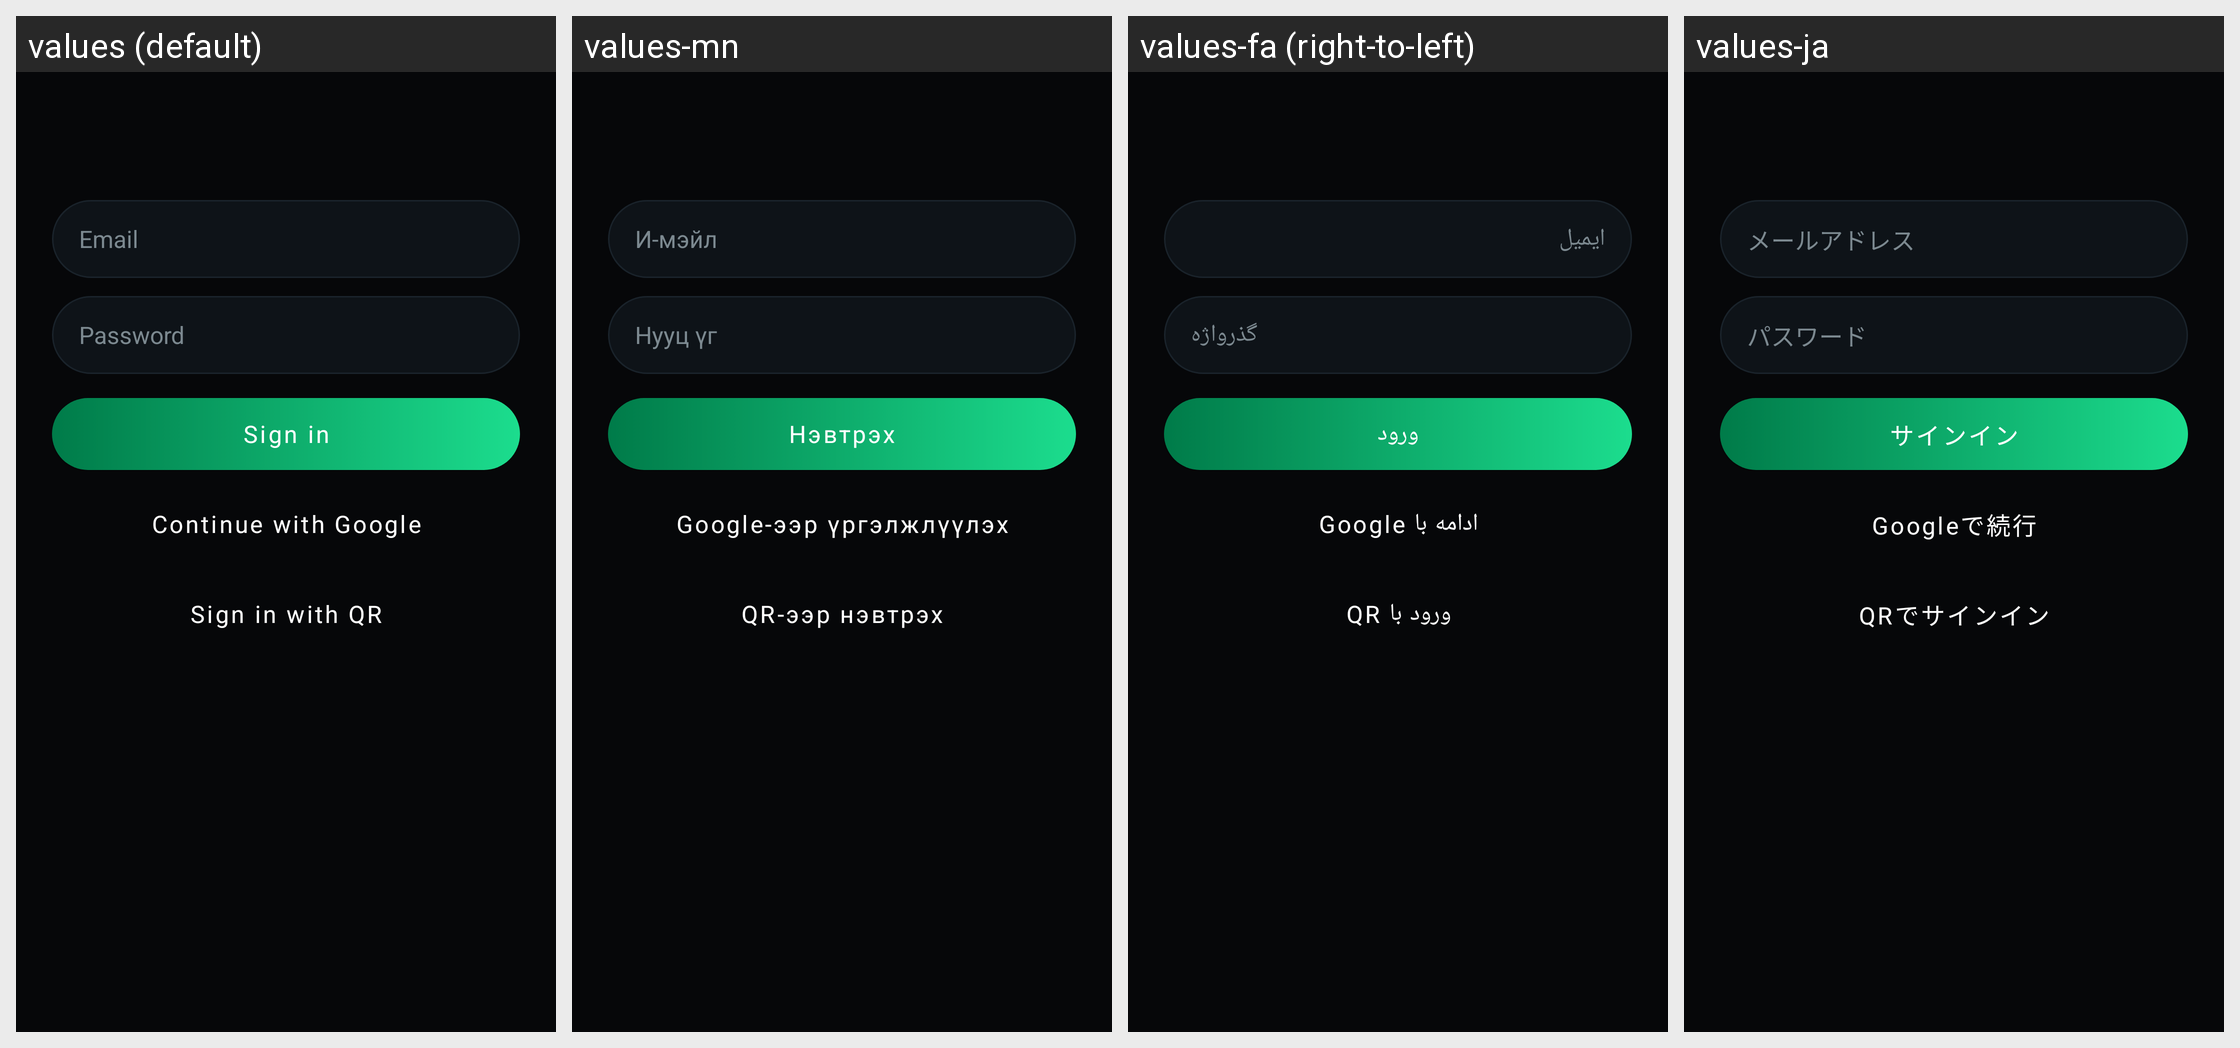

For this localized Android screen grid, give each drawn string resource with its value in every locale shown.
Android screen res/layout/fragment_account.xml rendered under 4 locales, left to right: values (default), values-mn, values-fa (right-to-left), values-ja. Device: Nexus 5 (rendered at 1080×1920; each locale shown at half size, 540×960, under a caption strip naming it); theme Theme.Nspace.
Other locales in the repository, not shown: values-ar, values-es, values-hi, values-in, values-kk, values-km, values-ko, values-lo, values-ms, values-my, values-ne, values-pt, values-ru, values-th, values-uz, values-vi, values-zh.
Strings drawn on this screen, with the default value and each locale's value (text and hints the layout hard-codes, and strings that could not be matched under every locale, appear in the picture but are not listed):

account_email
  values: Email
  values-mn: И-мэйл
  values-fa: ایمیل
  values-ja: メールアドレス

account_password
  values: Password
  values-mn: Нууц үг
  values-fa: گذرواژه
  values-ja: パスワード

account_sign_in
  values: Sign in
  values-mn: Нэвтрэх
  values-fa: ورود
  values-ja: サインイン

account_google
  values: Continue with Google
  values-mn: Google-ээр үргэлжлүүлэх
  values-fa: ادامه با Google
  values-ja: Googleで続行

account_qr
  values: Sign in with QR
  values-mn: QR-ээр нэвтрэх
  values-fa: ورود با QR
  values-ja: QRでサインイン
